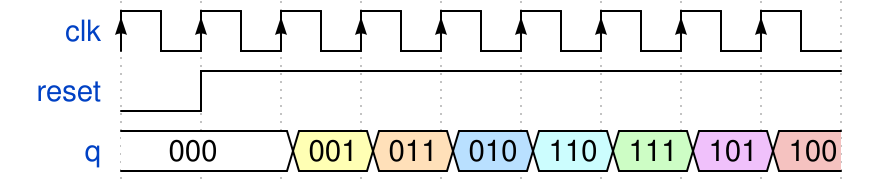

Here is a digital timing diagram. Give the WaveJSON source that produces it.

//gray_cnt
{signal: [
  {name: 'clk', wave: "P........"},
  {name: 'reset', wave: "lh......."},
  { name: "q",    wave: "2.3456789",  data: ["000","001", "011", "010","110","111","101","100"] },
]}